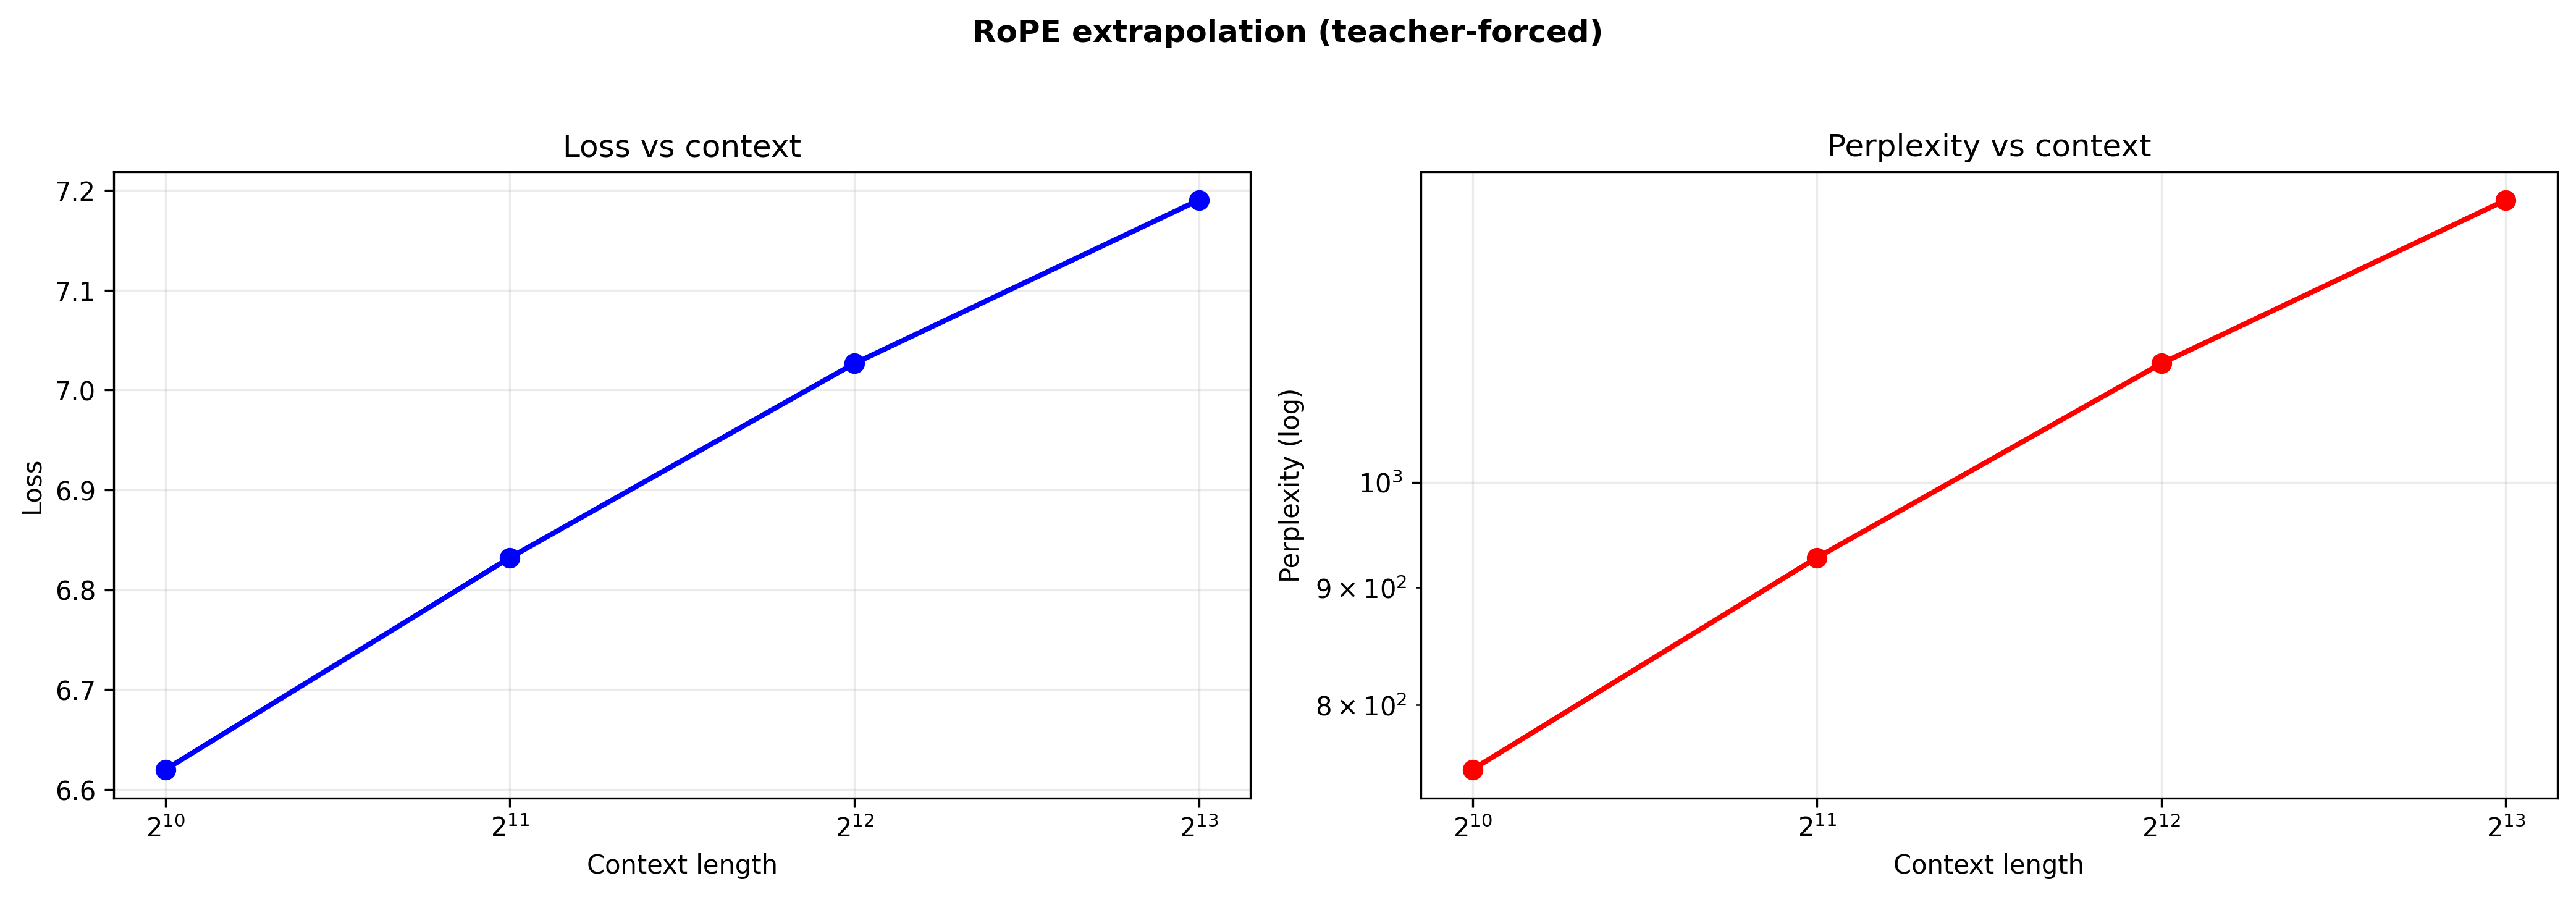

The table this chart was drawn from, first rows:
context, loss, ppl
1024, 6.62, 750
2048, 6.832, 927.2
4096, 7.027, 1126
8192, 7.19, 1326
